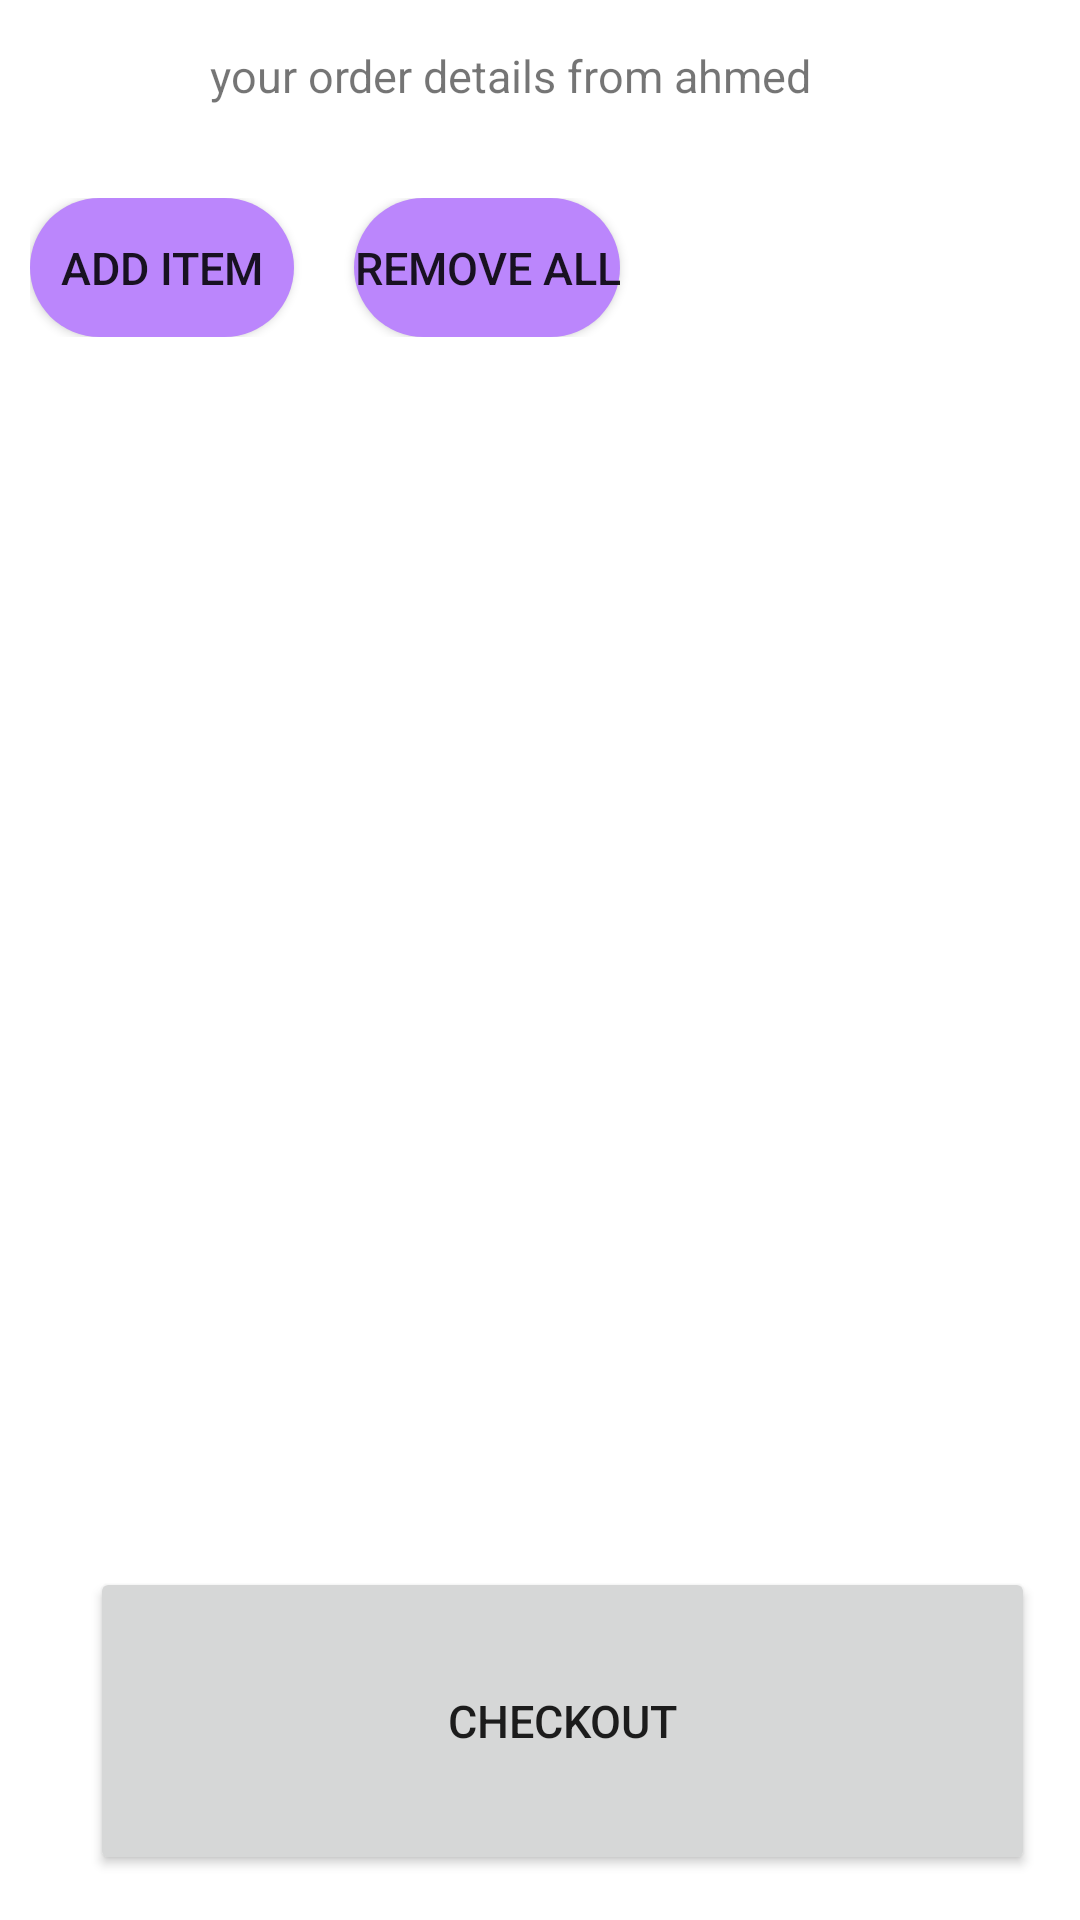

Produce the Android XML layout that renders to this screen, including the resource entries it uses.
<!-- AndroidManifest.xml: application theme Theme.Mobileprogrammingproject -->
<!-- res/layout/activity_cartrecyclerview.xml -->
<?xml version="1.0" encoding="utf-8"?>
<LinearLayout xmlns:android="http://schemas.android.com/apk/res/android"
   android:layout_width="match_parent"
    android:layout_height="match_parent"

    android:orientation="vertical"
    android:paddingTop="10dp"
    >

    <LinearLayout
        android:layout_width="match_parent"
        android:layout_height="0dp"
        android:layout_weight="1"
        android:orientation="vertical"

        >
        <LinearLayout
            android:layout_width="match_parent"
            android:layout_height="0dp"
            android:layout_weight="1"
            android:orientation="horizontal"

            >
            <ImageView
                android:id="@+id/image2"
                android:layout_width="50dp"
                android:layout_height="50dp"
                android:layout_marginLeft="10dp"
                android:src="@drawable/kisspng_portable_network_graphics_food_fusion_cuisine_logo_restrokhana_your_online_restaurant_partner_br_5cfe4eadd1c225_5829975215601701578592_1_">

            </ImageView>


            <TextView
                android:id="@+id/resid"
                android:layout_width="wrap_content"
                android:layout_height="wrap_content"
                android:layout_marginTop="5dp"

                android:layout_marginLeft="10dp"
                android:layout_weight="1"
                android:text="your order details from ahmed"
                android:textSize="15dp">

            </TextView>

        </LinearLayout>
        <LinearLayout
            android:layout_width="match_parent"
            android:layout_height="0dp"
            android:layout_weight="1"
            android:orientation="horizontal"
            android:layout_marginLeft="10dp"
            android:layout_marginTop="10dp"
            >
            <Button
                android:id="@+id/additem"
                android:layout_width="wrap_content"
                android:layout_height="wrap_content"
                android:background="@drawable/roundbutton"
                android:text="add item"
                android:textSize="15dp"
                >

            </Button>

            <Button
                android:id="@+id/removeall"
                android:layout_width="wrap_content"
                android:layout_height="wrap_content"
                android:layout_marginLeft="20dp"
                android:layout_marginRight="15dp"
                android:text="remove all"
                android:textSize="15dp"
                android:background="@drawable/roundbutton"
                >

            </Button>

        </LinearLayout>






    </LinearLayout>
    <androidx.recyclerview.widget.RecyclerView
        android:id="@+id/cartrecycle"
        android:layout_width="match_parent"
        android:layout_height="0dp"
        android:layout_weight="4"
        >

    </androidx.recyclerview.widget.RecyclerView>


    <Button

        android:layout_width="315dp"
        android:layout_height="0dp"
        android:layout_marginLeft="30dp"
        android:layout_marginRight="20dp"
        android:layout_marginBottom="15dp"
        android:layout_weight="1"
        android:text="checkout"
        android:id="@+id/pay"
        android:textSize="15dp">

    </Button>






</LinearLayout>
<!-- resources referenced by this layout -->
<resources>
  <!-- drawable roundbutton (drawable) -->
  <?xml version="1.0" encoding="utf-8"?>
  <shape xmlns:android="http://schemas.android.com/apk/res/android" android:shape="rectangle">
     <solid android:color="#FFBB86FC"/>
     <corners android:radius="50dp"/>
  
  </shape>
  <style name="Theme.Mobileprogrammingproject" parent="Theme.MaterialComponents.DayNight.DarkActionBar">
          
          <item name="colorPrimary">@color/purple_500</item>
          <item name="colorPrimaryVariant">@color/purple_700</item>
          <item name="colorOnPrimary">@color/white</item>
          
          <item name="colorSecondary">@color/teal_200</item>
          <item name="colorSecondaryVariant">@color/teal_700</item>
          <item name="colorOnSecondary">@color/black</item>
          
          <item name="android:statusBarColor">?attr/colorPrimaryVariant</item>
          
      </style>
  <!-- not gathered from this repository: default colours our renderer supplied (Android Studio template values) -->
  <color name="purple_500">#FF6200EE</color>
  <color name="purple_700">#FF3700B3</color>
  <color name="teal_200">#FF03DAC5</color>
  <color name="teal_700">#FF018786</color>
  <color name="black">#FF000000</color>
  <color name="white">#FFFFFFFF</color>
</resources>
